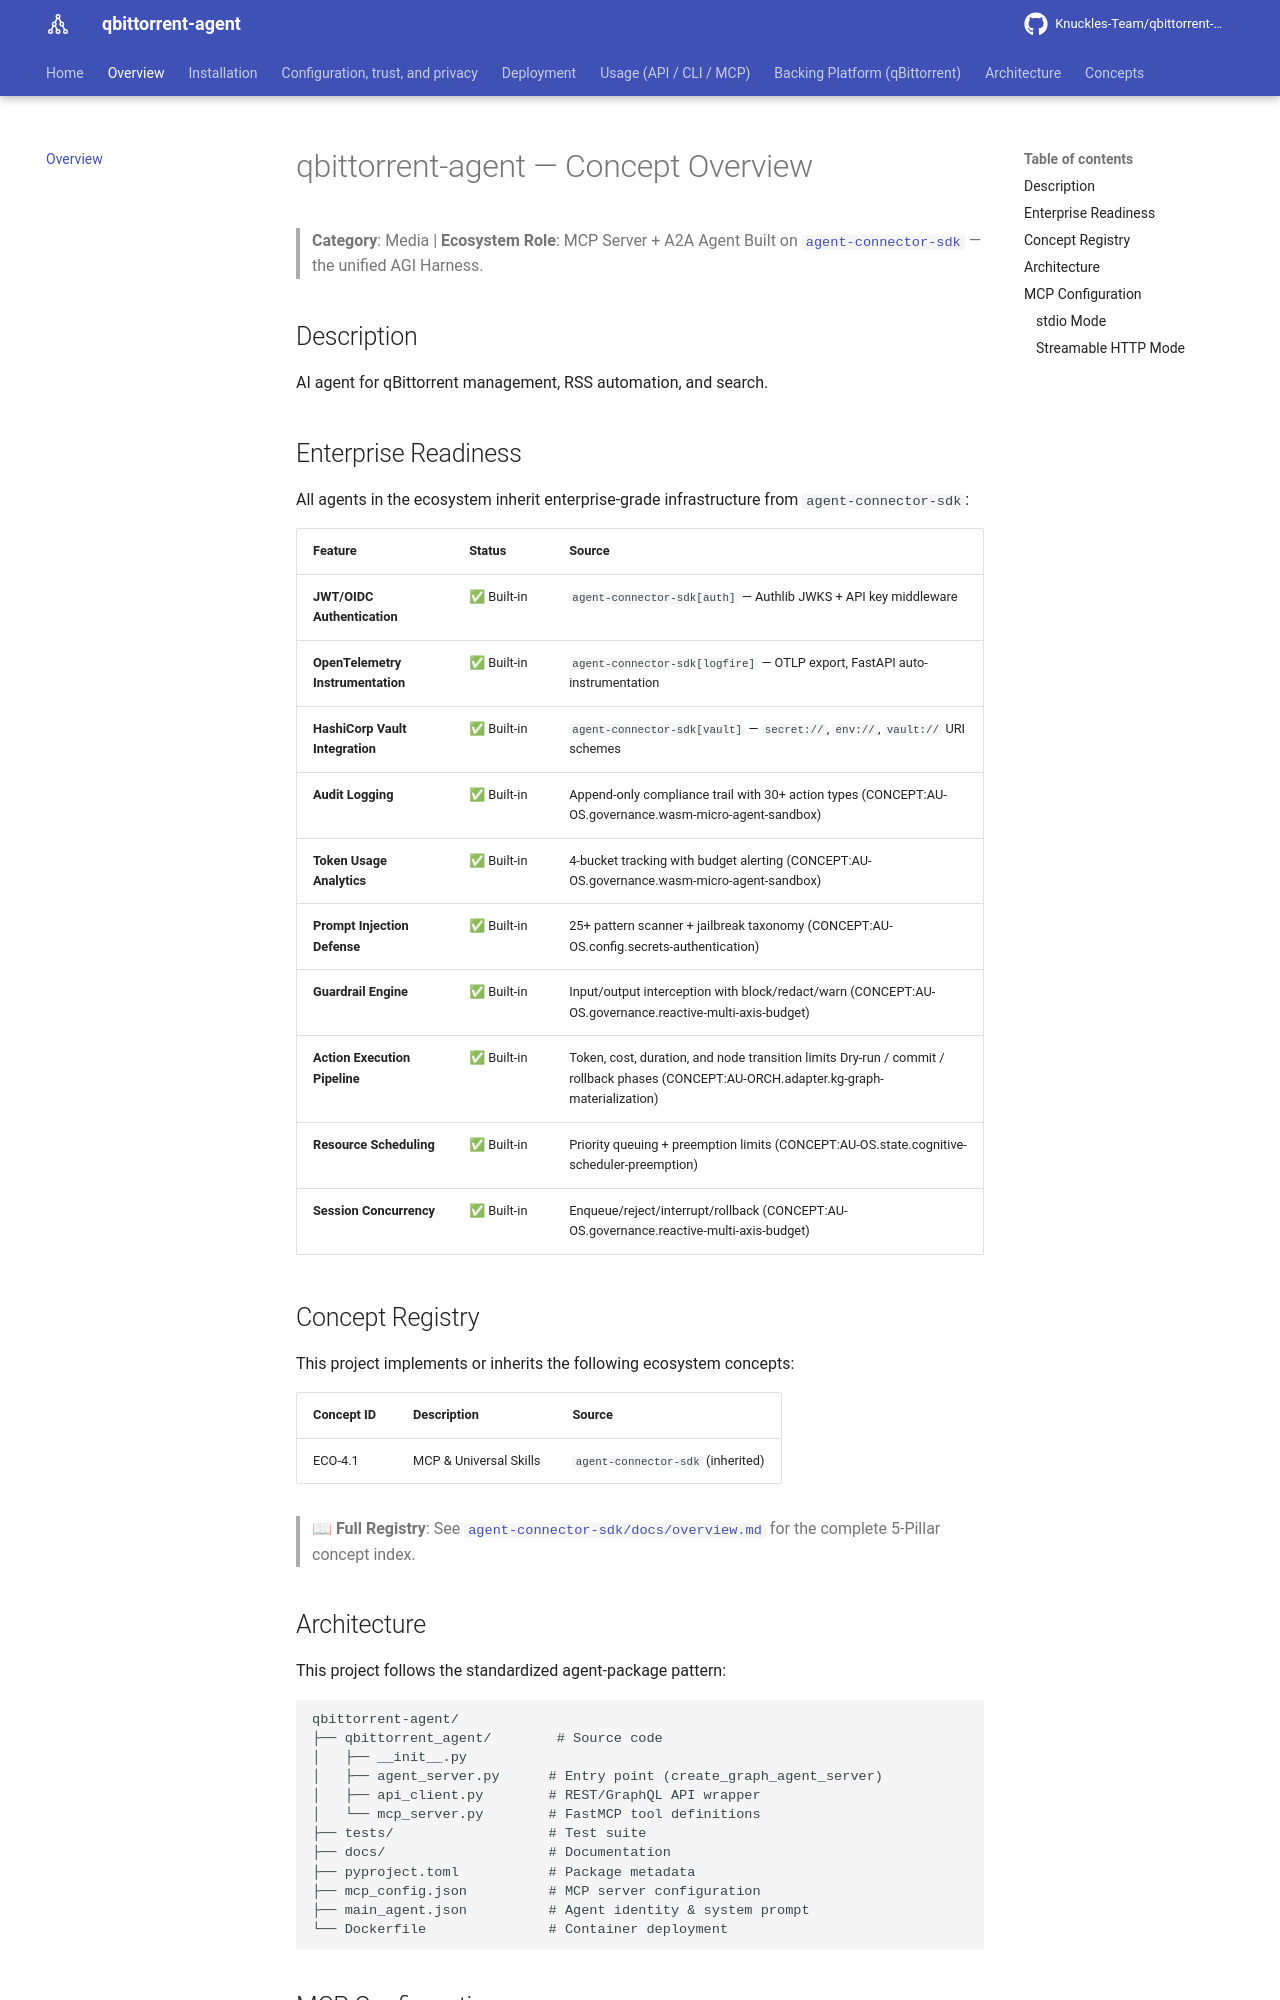

repository: Knuckles-Team/qbittorrent-agent · page: overview/index.html · generator: mkdocs

# qbittorrent-agent — Concept Overview

> **Category**: Media | **Ecosystem Role**: MCP Server + A2A Agent
> Built on [`agent-connector-sdk`](https://github.com/Knuckles-Team/agent-connector-sdk) — the unified AGI Harness.

## Description

AI agent for qBittorrent management, RSS automation, and search.

## Enterprise Readiness

All agents in the ecosystem inherit enterprise-grade infrastructure from `agent-connector-sdk`:

| Feature | Status | Source |
|:--------|:-------|:-------|
| **JWT/OIDC Authentication** | ✅ Built-in | `agent-connector-sdk[auth]` — Authlib JWKS + API key middleware |
| **OpenTelemetry Instrumentation** | ✅ Built-in | `agent-connector-sdk[logfire]` — OTLP export, FastAPI auto-instrumentation |
| **HashiCorp Vault Integration** | ✅ Built-in | `agent-connector-sdk[vault]` — `secret://`, `env://`, `vault://` URI schemes |
| **Audit Logging** | ✅ Built-in | Append-only compliance trail with 30+ action types (CONCEPT:AU-OS.governance.wasm-micro-agent-sandbox) |
| **Token Usage Analytics** | ✅ Built-in | 4-bucket tracking with budget alerting (CONCEPT:AU-OS.governance.wasm-micro-agent-sandbox) |
| **Prompt Injection Defense** | ✅ Built-in | 25+ pattern scanner + jailbreak taxonomy (CONCEPT:AU-OS.config.secrets-authentication) |
| **Guardrail Engine** | ✅ Built-in | Input/output interception with block/redact/warn (CONCEPT:AU-OS.governance.reactive-multi-axis-budget) |
| **Action Execution Pipeline** | ✅ Built-in | Token, cost, duration, and node transition limits Dry-run / commit / rollback phases (CONCEPT:AU-ORCH.adapter.kg-graph-materialization) |
| **Resource Scheduling** | ✅ Built-in | Priority queuing + preemption limits (CONCEPT:AU-OS.state.cognitive-scheduler-preemption) |
| **Session Concurrency** | ✅ Built-in | Enqueue/reject/interrupt/rollback (CONCEPT:AU-OS.governance.reactive-multi-axis-budget) |

## Concept Registry

This project implements or inherits the following ecosystem concepts:

| Concept ID | Description | Source |
|:-----------|:------------|:-------|
| ECO-4.1 | MCP & Universal Skills | `agent-connector-sdk` (inherited) |

> 📖 **Full Registry**: See [`agent-connector-sdk/docs/overview.md`](https://github.com/Knuckles-Team/agent-connector-sdk/blob/main/docs/overview.md) for the complete 5-Pillar concept index.
